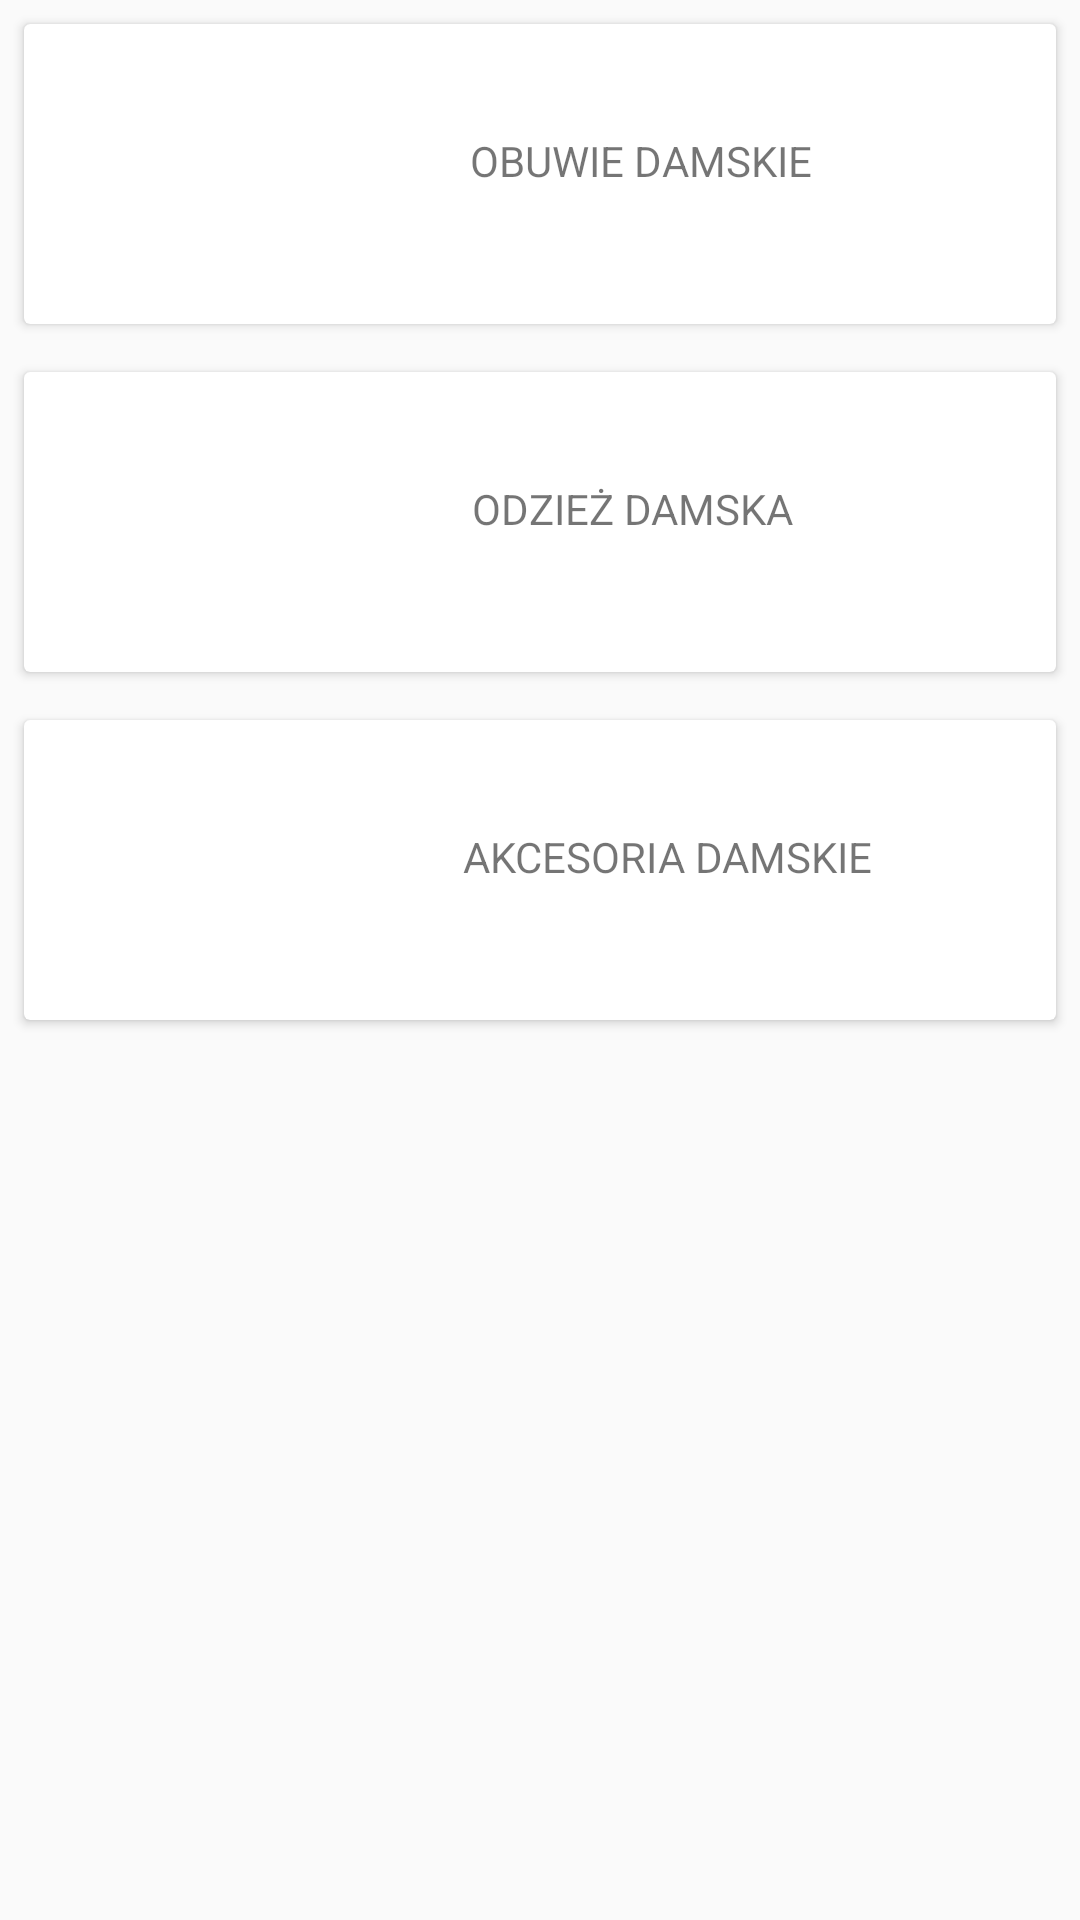

This screen was rendered from an Android layout file. Write that file and the resources it references.
<!-- AndroidManifest.xml: application theme MyPalette -->
<!-- res/layout/fragment_list_categories.xml -->
<?xml version="1.0" encoding="utf-8"?>
<FrameLayout xmlns:android="http://schemas.android.com/apk/res/android"
    xmlns:app="http://schemas.android.com/apk/res-auto"
    xmlns:tools="http://schemas.android.com/tools"
    android:layout_width="match_parent"
    android:layout_height="match_parent"
    tools:context=".controller.fragments.requirements.ListCategoriesFragment">

    <ScrollView
        android:layout_width="match_parent"
        android:layout_height="match_parent">

        <LinearLayout
            android:layout_width="match_parent"
            android:layout_height="wrap_content"
            android:orientation="vertical">

            <android.support.v7.widget.CardView
                android:id="@+id/card_shoes"
                android:layout_width="match_parent"
                android:layout_height="wrap_content"
                android:layout_margin="8dp">

                <android.support.constraint.ConstraintLayout
                    android:layout_width="match_parent"
                    android:layout_height="match_parent">

                    <ImageView
                        android:id="@+id/imageView2"
                        android:layout_width="100dp"
                        android:layout_height="100dp"
                        android:src="@drawable/tr1"
                        app:layout_constraintBottom_toBottomOf="parent"
                        app:layout_constraintEnd_toEndOf="parent"
                        app:layout_constraintHorizontal_bias="0.13"
                        app:layout_constraintStart_toStartOf="parent"
                        app:layout_constraintTop_toTopOf="parent" />

                    <TextView
                        android:id="@+id/textView1"
                        android:layout_width="wrap_content"
                        android:layout_height="wrap_content"
                        android:layout_marginStart="8dp"
                        android:layout_marginBottom="9dp"
                        android:text="@string/woman_shoes"
                        app:layout_constraintBottom_toBottomOf="parent"
                        app:layout_constraintEnd_toEndOf="parent"
                        app:layout_constraintHorizontal_bias="0.1"
                        app:layout_constraintStart_toEndOf="@+id/imageView2"
                        app:layout_constraintTop_toTopOf="parent" />
                </android.support.constraint.ConstraintLayout>

            </android.support.v7.widget.CardView>

            <android.support.v7.widget.CardView
                android:layout_width="match_parent"
                android:layout_height="wrap_content"
                android:id="@+id/card_clothes"
                android:layout_margin="8dp">


                <android.support.constraint.ConstraintLayout
                    android:layout_width="match_parent"
                    android:layout_height="match_parent">

                    <ImageView
                        android:id="@+id/imageView3"
                        android:layout_width="100dp"
                        android:layout_height="100dp"
                        android:src="@drawable/tr1"
                        app:layout_constraintBottom_toBottomOf="parent"
                        app:layout_constraintEnd_toEndOf="parent"
                        app:layout_constraintHorizontal_bias="0.13"
                        app:layout_constraintStart_toStartOf="parent"
                        app:layout_constraintTop_toTopOf="parent" />

                    <TextView
                        android:id="@+id/textView2"
                        android:layout_width="wrap_content"
                        android:layout_height="wrap_content"
                        android:layout_marginStart="8dp"
                        android:layout_marginBottom="9dp"
                        android:text="@string/woman_clothes"
                        app:layout_constraintBottom_toBottomOf="parent"
                        app:layout_constraintEnd_toEndOf="parent"
                        app:layout_constraintHorizontal_bias="0.1"
                        app:layout_constraintStart_toEndOf="@+id/imageView3"
                        app:layout_constraintTop_toTopOf="parent" />
                </android.support.constraint.ConstraintLayout>

            </android.support.v7.widget.CardView>

            <android.support.v7.widget.CardView
                android:layout_width="match_parent"
                android:layout_height="wrap_content"
                android:id="@+id/card_accessories"
                android:layout_margin="8dp">

                <android.support.constraint.ConstraintLayout
                    android:layout_width="match_parent"
                    android:layout_height="match_parent">

                    <ImageView
                        android:id="@+id/imageView4"
                        android:layout_width="100dp"
                        android:layout_height="100dp"
                        android:src="@drawable/tr1"
                        app:layout_constraintBottom_toBottomOf="parent"
                        app:layout_constraintEnd_toEndOf="parent"
                        app:layout_constraintHorizontal_bias="0.13"
                        app:layout_constraintStart_toStartOf="parent"
                        app:layout_constraintTop_toTopOf="parent" />

                    <TextView
                        android:id="@+id/textView3"
                        android:layout_width="wrap_content"
                        android:layout_height="wrap_content"
                        android:layout_marginStart="8dp"
                        android:layout_marginBottom="9dp"
                        android:text="@string/woman_accessories"
                        app:layout_constraintBottom_toBottomOf="parent"
                        app:layout_constraintEnd_toEndOf="parent"
                        app:layout_constraintHorizontal_bias="0.1"
                        app:layout_constraintStart_toEndOf="@+id/imageView4"
                        app:layout_constraintTop_toTopOf="parent" />
                </android.support.constraint.ConstraintLayout>

            </android.support.v7.widget.CardView>
        </LinearLayout>
    </ScrollView>

</FrameLayout>
<!-- resources referenced by this layout -->
<resources>
  <string name="woman_accessories">AKCESORIA DAMSKIE</string>
  <string name="woman_clothes">ODZIEŻ DAMSKA</string>
  <string name="woman_shoes">OBUWIE DAMSKIE</string>
  <style name="MyPalette" parent="Theme.AppCompat.Light.NoActionBar">
          <item name="colorPrimary">@color/darkCream</item>
          <item name="colorPrimaryDark">@color/baseWhite</item>
          <item name="colorAccent">@color/dark</item>
          <item name="editTextColor">@color/dark</item>
      </style>
  <color name="darkCream">#ece8d9</color>
  <color name="baseWhite">#fffdf6</color>
  <color name="dark">#494949</color>
</resources>
